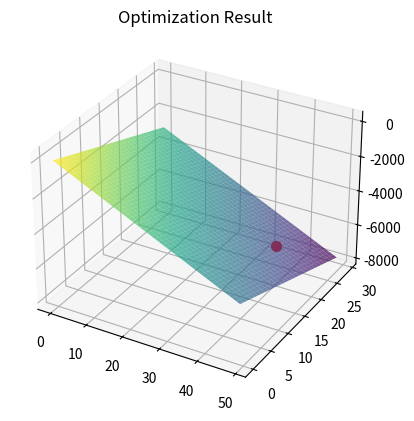

The matplotlib source for this figure:
import numpy as np
import matplotlib.pyplot as plt
from scipy.optimize import minimize, LinearConstraint, Bounds

def target_function(variables):
    value = variables[0] * 5 * 30 + variables[1] * 4 * 50 - (5 * variables[0] + 10 * variables[1]) * 10
    return -value

bounds = Bounds([0, 0], [50, 30])
constraints = LinearConstraint([[1, 1], [5, 10]], [0, 0], [60, 400])

optimal_result = minimize(target_function, [25, 15], method='SLSQP', bounds=bounds, constraints=constraints)

def plot(func, x_range, y_range, optimal_points, plot_title):
    x, y = np.meshgrid(x_range, y_range)
    z = np.array([func([x[i, j], y[i, j]]) for i in range(x.shape[0]) for j in range(x.shape[1])]).reshape(x.shape)
    z_optimal = np.array([func([optimal_points[i, 0], optimal_points[i, 1]]) for i in range(optimal_points.shape[0])])

    fig = plt.figure()
    ax = fig.add_subplot(111, projection='3d')
    ax.set_title(plot_title)
    ax.plot_surface(x, y, z, alpha=0.7, cmap='viridis')
    ax.scatter(optimal_points[:, 0], optimal_points[:, 1], z_optimal, color='red', s=50)
    plt.show()

x_range = np.arange(0, 50, 1)
y_range = np.arange(0, 30, 1)

print(f"Optimal variables: {optimal_result.x}")
print(f"Optimal function value: {-optimal_result.fun}")
print(f"Optimization success: {optimal_result.success}")
print(f"Optimization status: {optimal_result.message}")

plot(target_function, x_range, y_range, np.array([optimal_result.x]), "Optimization Result")

